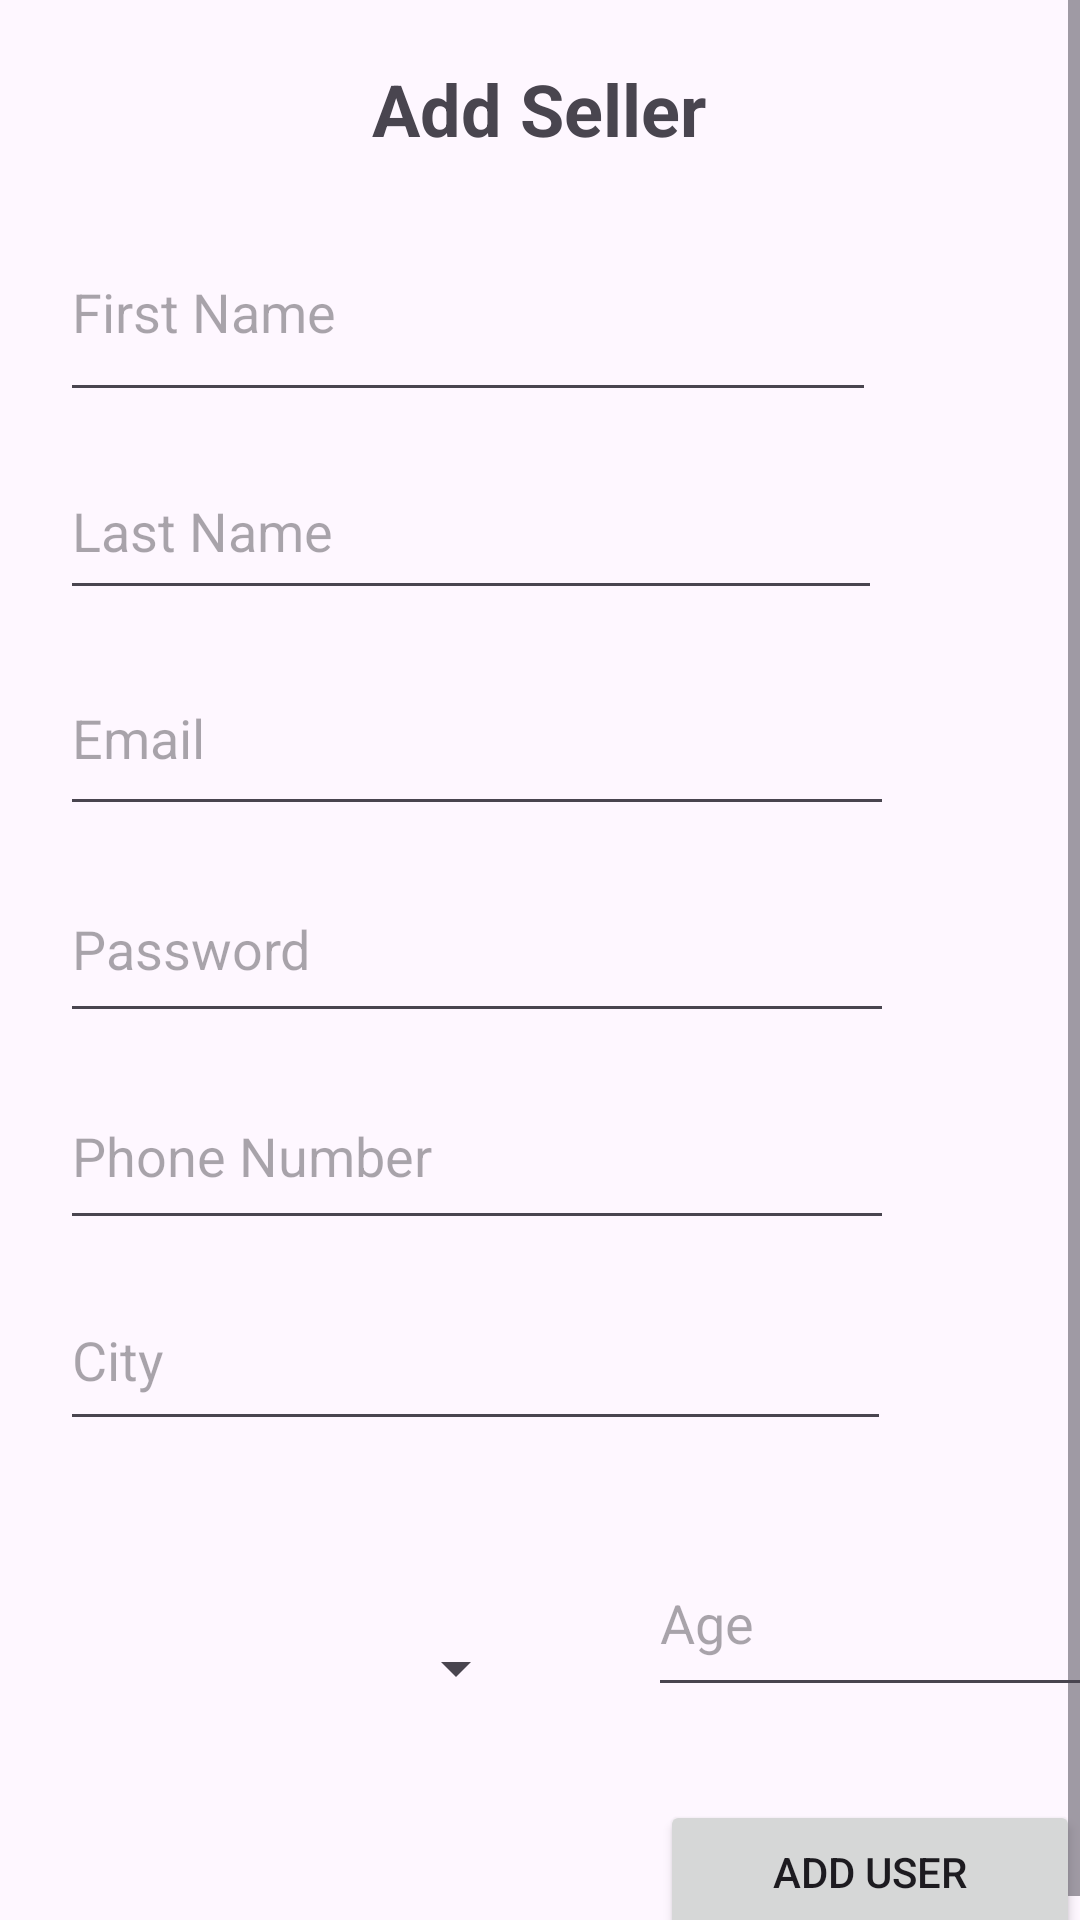

Here is an Android app screen rendered from its layout file. Give the layout XML and the strings, colors and styles it references.
<!-- AndroidManifest.xml: application theme Theme.AutoShareRental -->
<!-- res/layout/activity_add_selleruser.xml -->
<?xml version="1.0" encoding="utf-8"?>
<ScrollView xmlns:android="http://schemas.android.com/apk/res/android"
    android:layout_width="match_parent"
    android:layout_height="match_parent"
    android:background="@drawable/background">
<RelativeLayout
    android:layout_width="match_parent"
    android:layout_height="match_parent">

    <TextView
        android:id="@+id/textViewTitle"
        android:layout_width="241dp"
        android:layout_height="wrap_content"
        android:layout_centerHorizontal="true"
        android:layout_marginTop="20dp"
        android:text="@string/add_seller"
        android:textSize="24sp"
        android:textStyle="bold"
        android:textAlignment="center"/>

    <EditText
        android:id="@+id/editTextFirstName"
        android:layout_width="272dp"
        android:layout_height="70dp"
        android:layout_below="@id/textViewTitle"
        android:layout_marginStart="20dp"
        android:layout_marginTop="15dp"
        android:layout_marginEnd="20dp"
        android:hint="First Name" />

    <EditText
        android:id="@+id/editTextLastName"
        android:layout_width="274dp"
        android:layout_height="56dp"
        android:layout_below="@id/editTextFirstName"
        android:layout_marginStart="20dp"
        android:layout_marginTop="10dp"
        android:layout_marginEnd="20dp"
        android:hint="Last Name" />

    <EditText
        android:id="@+id/editTextEmail"
        android:layout_width="278dp"
        android:layout_height="62dp"
        android:layout_below="@id/editTextLastName"
        android:layout_marginStart="20dp"
        android:layout_marginTop="10dp"
        android:layout_marginEnd="20dp"
        android:hint="Email" />

    <EditText
        android:id="@+id/editTextPassword"
        android:layout_width="278dp"
        android:layout_height="59dp"
        android:layout_below="@id/editTextEmail"
        android:layout_marginStart="20dp"
        android:layout_marginTop="10dp"
        android:layout_marginEnd="20dp"
        android:hint="Password"
        android:inputType="textPassword" />

    <EditText
        android:id="@+id/editTextPhoneNumber"
        android:layout_width="278dp"
        android:layout_height="59dp"
        android:layout_below="@id/editTextPassword"
        android:layout_marginStart="20dp"
        android:layout_marginTop="10dp"
        android:layout_marginEnd="20dp"
        android:hint="Phone Number"
        android:inputType="phone" />

    <EditText
        android:id="@+id/editTextCity"
        android:layout_width="277dp"
        android:layout_height="57dp"
        android:layout_below="@id/editTextPhoneNumber"
        android:layout_marginStart="20dp"
        android:layout_marginTop="10dp"
        android:layout_marginEnd="20dp"
        android:hint="City" />

    <LinearLayout
        android:layout_width="374dp"
        android:layout_height="98dp"
        android:layout_marginTop="500dp"
        android:orientation="horizontal">


        <Spinner
            android:id="@+id/gender_spn"
            android:layout_width="156dp"
            android:layout_height="92dp"
            android:layout_below="@id/editTextAge"
            android:layout_marginStart="20dp"
            android:layout_marginTop="10dp"
            android:layout_marginEnd="20dp" />

        <EditText
            android:id="@+id/editTextAge"
            android:layout_width="158dp"
            android:layout_height="59dp"
            android:layout_below="@id/editTextCity"
            android:layout_marginStart="20dp"
            android:layout_marginTop="10dp"
            android:layout_marginEnd="20dp"
            android:hint="Age"
            android:inputType="number" />
    </LinearLayout>

    <Button
        android:id="@+id/buttonAddUser"
        android:layout_width="142dp"
        android:layout_height="wrap_content"
        android:layout_marginStart="220dp"
        android:layout_marginTop="600dp"
        android:text="Add User" />

</RelativeLayout>
</ScrollView>
<!-- resources referenced by this layout -->
<resources>
  <string name="add_seller">Add Seller</string>
  <style name="Theme.AutoShareRental" parent="Base.Theme.AutoShareRental" />
  <style name="Base.Theme.AutoShareRental" parent="Theme.Material3.DayNight.NoActionBar">
          
          
      </style>
</resources>
